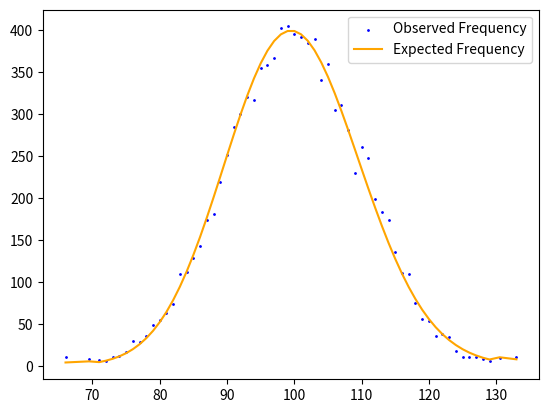

Write Python code to recreate this figure. (Note: this script raises an exception after producing the figure.)

import os
import pandas as pd
import matplotlib.pyplot as plt
import numpy as np

import scipy.stats as stats
import matplotlib as mpl





def sample_poisson(m):
    return np.random.default_rng().poisson(lam=m)

def sample_gaussian(m):
    return np.random.default_rng().normal(loc=m,scale=np.sqrt(m))

m=1e2

# =============================================================================
# test = sample_gaussian(m)
# print(test)
# print(round(test))
# =============================================================================

s = int(1e4)

gaus = []; pois = []
for i in range(s):
    gaus.append(round(sample_gaussian(m)))
    #gaus.append(sample_gaussian(m))
    pois.append(sample_poisson(m))
    
test_dist = gaus
 

possible_counts = np.arange(min(test_dist), max(test_dist), 1)
expected_frequencies = stats.poisson.pmf(possible_counts, m, loc=0)*s
obs_hist = np.histogram(test_dist, bins=possible_counts)
obs_freq = obs_hist[0]

# =============================================================================
# lump count bins where expected frequency is < 5
# =============================================================================
sumvec = np.cumsum(expected_frequencies)

index_bin = []; index_bins = []
previous_value = 0
for index, value in enumerate(sumvec):
    if value < previous_value + 5:
        index_bin.append(index)
    if value > previous_value + 5:
        previous_value = value
        index_bins.append(index_bin)
        index_bin = [index]
        
lumped_exp_freq = []; lumped_obs_freq = []
lumped_count_bins = []; bin_edges = [min(possible_counts)]
mid_bin = []
for index in index_bins:
    lumped_exp_freq.append(sum(expected_frequencies[index]))
    lumped_obs_freq.append(sum(obs_freq[index]))
    lumped_count_bins.append(possible_counts[index])
    bin_edges.append(max(possible_counts[index])+1)
    mid_bin.append(np.median(possible_counts[index]))
 
    
# =============================================================================
# plot the observed frequency vs expected from poisson
# =============================================================================

plt.scatter(mid_bin,lumped_obs_freq, c='b', s=1, label='Observed Frequency')
plt.plot(mid_bin,lumped_exp_freq,  c='orange',label='Expected Frequency')
plt.legend()

plt.show();plt.close()



lumped_obs_freq = np.array(lumped_obs_freq)
lumped_exp_freq = np.array(lumped_exp_freq)

chi2_stat = np.sum((lumped_obs_freq-lumped_exp_freq)**2/lumped_exp_freq)
crit_val = stats.chi2.ppf(1-0.05, df=len(lumped_exp_freq)-1)

print()
print(f'Chi-square statistic\n{chi2_stat}')
print(f'Chi-square critical value for dof=N-1 & sig=0.05\n{crit_val}')
print()
if chi2_stat < crit_val:
    print('Fail to reject null hypothesis')
elif chi2_stat > crit_val:
    print('Reject null hypothesis')


#%%
# =============================================================================
# perform chisquare goodness of fit test
# =============================================================================

result = stats.chisquare(lumped_obs_freq, f_exp=lumped_exp_freq, ddof=0)
stat = result[0]; p = result[1]

print(stats.chi2.ppf(1-0.05, df=len(lumped_exp_freq)-1))

print()
print(stat); print(p)
if stat > p:
    print('Reject null hypothesis: The observed data does not represent the expected')
elif stat < p:
    print('Fail to reject null hypothesis: The observed data may represent the expected')
print()





#%%
# =============================================================================
# 
# mybins = np.append(possible_values,possible_values[-1]+1)
# 
# pois_func = stats.poisson.pmf(possible_values, m, loc=0)
# 
# ghist = plt.hist(gaus, bins=mybins, density=True, ec='k', linewidth=0.75,color='cornflowerblue', label='gauss')
# phist = plt.hist(pois, bins=mybins, density=True, ec='k', linewidth=0.75,color='pink', label='poisson')
# plt.legend()
# 
# gn = ghist[0]; gb = ghist[1]
# pn = phist[0]; pb = phist[1]
# 
# #%%
# 
# result = stats.chisquare(gn, f_exp=pois_func, ddof=0, axis=0)
# stat = result[0]; p = result[1]
# 
# print(stats.chi2.ppf(1-0.05, df=len(possible_values)-1))
# 
# print()
# print(stat); print(p)
# if stat > p:
#     print('Reject null hypothesis: The observed data does not represent the expected')
# elif stat < p:
#     print('Fail to reject null hypothesis: The observed data may represent the expected')
# print()
# 
# =============================================================================



# =============================================================================
# shapiro_test = stats.shapiro(pois)
# 
# p = shapiro_test.pvalue
# sts = shapiro_test.statistic
# print(); print(f'{p}')
# if p < 0.05:
#     print('Reject null hypothesis: sample does not look normal')
# elif p >0.05:
#     print('Fail to reject null hypothesis: sample looks normal')
# print()
# 
# result = stats.anderson(pois)
# print(f'{result.statistic}')
# print(f'{result.critical_values}')
# if result.statistic > result.critical_values[2]:
#     print("Reject Null Hypothesis - Anderson")
# print()
# =============================================================================
